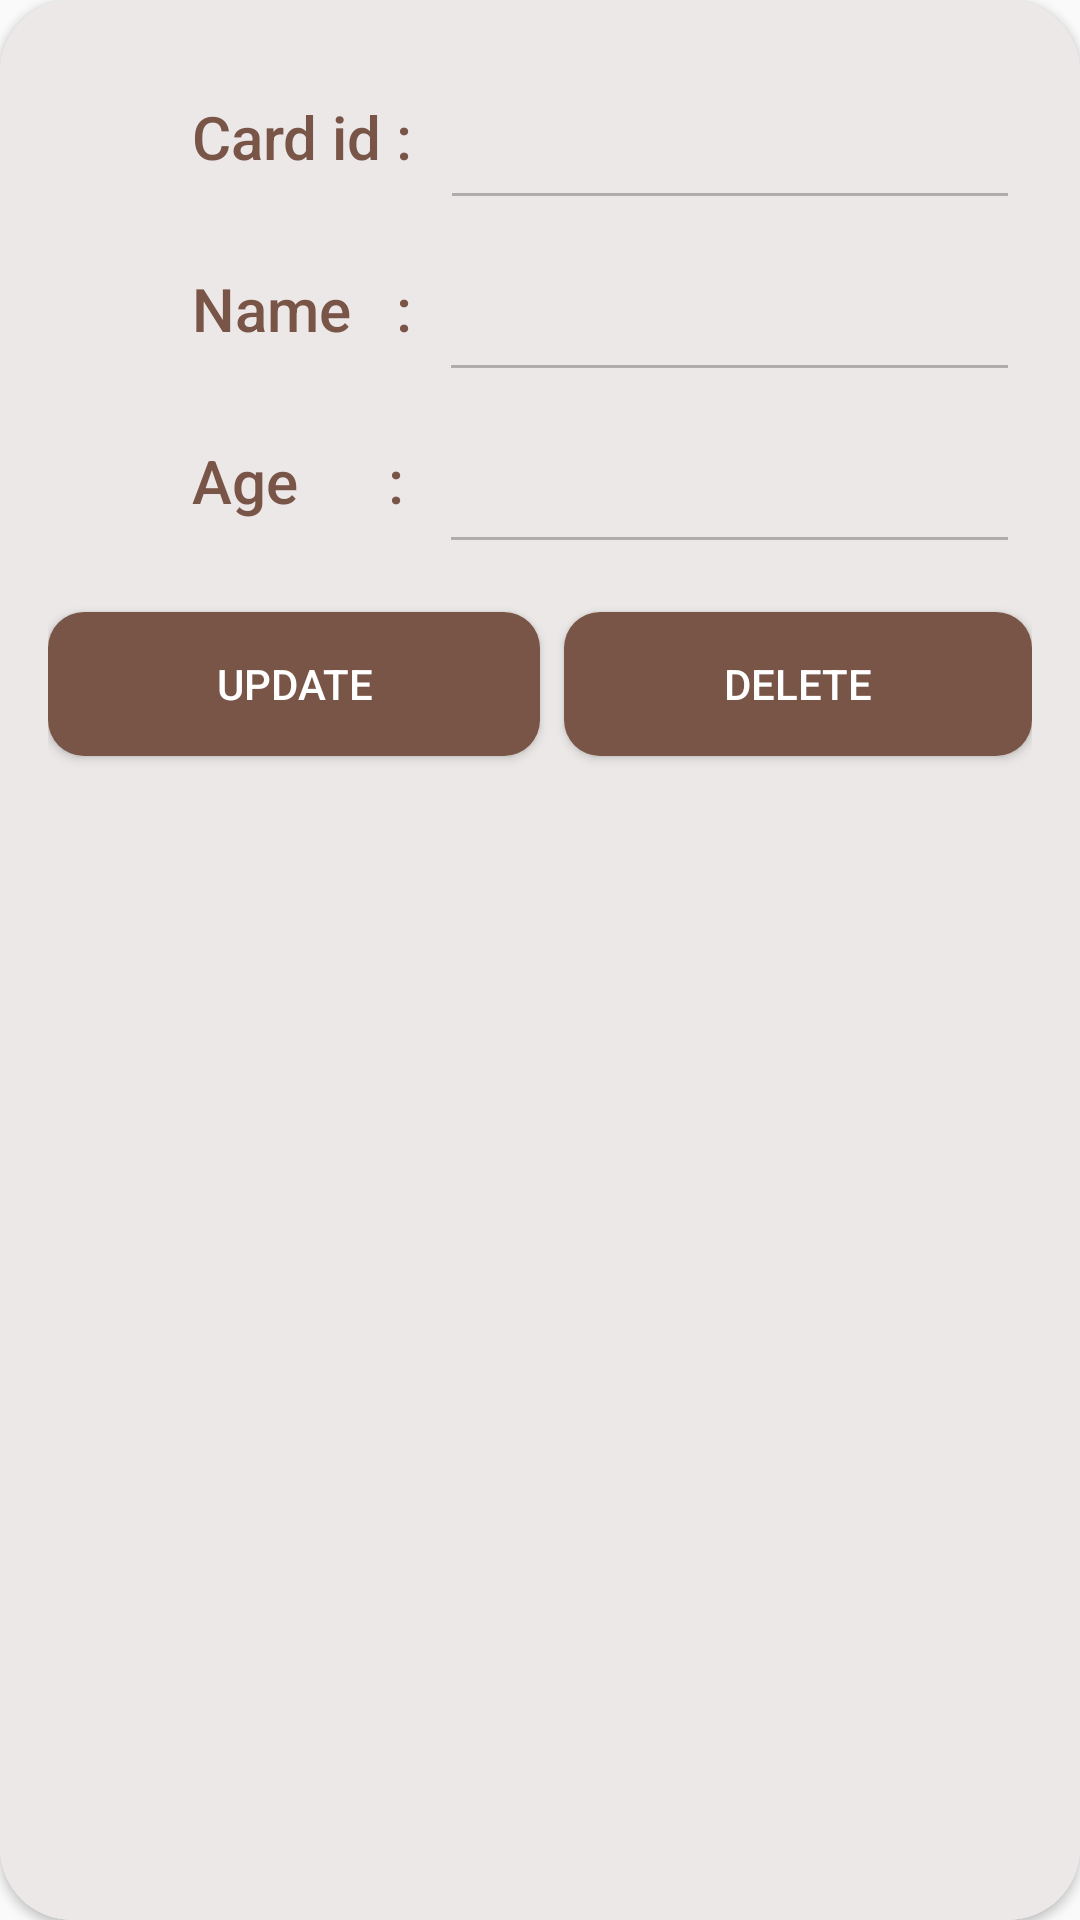

Reconstruct the res/layout file that produces this screen, plus the resources it refers to.
<!-- AndroidManifest.xml: application theme AppTheme -->
<!-- res/layout/member_item.xml -->
<?xml version="1.0" encoding="utf-8"?>
<androidx.cardview.widget.CardView xmlns:android="http://schemas.android.com/apk/res/android"
    xmlns:app="http://schemas.android.com/apk/res-auto"
    android:orientation="vertical"
    android:layout_width="match_parent"
    android:elevation="7dp"
    app:cardCornerRadius="24dp"
    android:layout_marginStart="16dp"
    android:layout_marginEnd="16dp"
    android:layout_marginTop="16dp"
    android:layout_height="wrap_content">
    <RelativeLayout
        android:padding="16dp"
        android:background="@color/cafe"
        android:layout_width="match_parent"
        android:layout_height="match_parent">
        <TextView
            android:id="@+id/txt_id"
            android:layout_width="wrap_content"
            android:layout_height="wrap_content"
            android:layout_marginStart="48dp"
            android:layout_marginTop="16dp"
            android:text="Card id : "
            android:textAppearance="@style/TextAppearance.AppCompat.Title"
            android:textColor="@color/colorPrimary"
            android:textSize="20sp" />

        <EditText
            android:id="@+id/ed_id_member"
            android:layout_width="match_parent"
            android:layout_height="wrap_content"
            android:layout_marginStart="4dp"
            android:layout_marginEnd="4dp"
            android:enabled="false"
            android:layout_marginTop="16dp"
            android:layout_toEndOf="@+id/txt_id"
            android:inputType="numberSigned"
            android:maxLength="14"
            android:singleLine="true" />




        <TextView
            android:id="@+id/txt_name"
            android:layout_width="wrap_content"
            android:layout_height="wrap_content"
            android:layout_below="@id/ed_id_member"
            android:layout_marginStart="48dp"

            android:layout_marginTop="16dp"
            android:text="Name   : "
            android:textAppearance="@style/TextAppearance.AppCompat.Title"
            android:textColor="@color/colorPrimary"
            android:textSize="20sp" />

        <EditText
            android:id="@+id/ed_name_member"
            android:layout_width="match_parent"
            android:layout_height="wrap_content"
           android:layout_below="@id/ed_id_member"
            android:layout_marginStart="4dp"
            android:layout_marginTop="16dp"
            android:enabled="false"
            android:layout_marginEnd="4dp"
            android:layout_toEndOf="@+id/txt_name"
            android:singleLine="true" />


        <TextView
            android:id="@+id/txt_age"
            android:layout_width="wrap_content"
            android:layout_height="wrap_content"
            android:layout_below="@id/ed_name_member"
            android:layout_marginStart="48dp"

            android:layout_marginTop="16dp"
            android:text="Age      : "
            android:textAppearance="@style/TextAppearance.AppCompat.Title"
            android:textColor="@color/colorPrimary"
            android:textSize="20sp" />

        <EditText
            android:id="@+id/ed_age_member"
            android:layout_width="match_parent"
            android:layout_height="wrap_content"
            android:layout_below="@id/ed_name_member"
            android:layout_marginStart="4dp"
            android:layout_marginTop="16dp"
            android:enabled="false"
            android:layout_marginEnd="4dp"
            android:layout_toEndOf="@+id/txt_name"
            android:singleLine="true" />



        <LinearLayout
            android:layout_width="match_parent"
            android:orientation="horizontal"
            android:weightSum="10"
            android:layout_below="@id/ed_age_member"
            android:layout_height="wrap_content">
            <Button
                android:id="@+id/btn_update_member"
                android:layout_width="match_parent"
                android:layout_height="wrap_content"

                android:layout_weight="5"
                android:layout_alignParentStart="true"
                android:layout_marginTop="16dp"
                android:paddingStart="4dp"
                android:paddingEnd="4dp"
                android:background="@drawable/btn_shape_capsule"
                android:text="update"
                android:textColor="#fff"

                />
            <Button
                android:id="@+id/btn_del_member"
                android:layout_width="match_parent"
                android:layout_height="wrap_content"

                android:layout_marginTop="16dp"
                android:layout_weight="5"
                android:layout_marginBottom="16dp"
                android:layout_marginStart="8dp"
                android:paddingStart="4dp"
                android:paddingEnd="4dp"
                android:background="@drawable/btn_shape_capsule"
                android:text="delete"
                android:textColor="#fff"

                />

        </LinearLayout>






    </RelativeLayout>

</androidx.cardview.widget.CardView>
<!-- resources referenced by this layout -->
<resources>
  <color name="cafe">#ECE8E8</color>
  <color name="colorPrimary">#795548</color>
  <!-- drawable btn_shape_capsule (drawable) -->
  <?xml version="1.0" encoding="utf-8"?>
  <selector xmlns:android="http://schemas.android.com/apk/res/android">
      <item android:state_pressed="true">
          <shape android:shape="rectangle">
  
              <solid android:color="@color/cafe" />
              <corners android:radius="12dp" />
  
          </shape>
  
      </item>
      <item>
          <shape android:shape="rectangle">
              <solid android:color="@color/colorPrimary" />
              <corners android:radius="12dp" />
          </shape>
  
      </item>
  </selector>
  <style name="AppTheme" parent="Theme.AppCompat.Light.DarkActionBar">
          
          <item name="colorPrimary">@color/colorPrimary</item>
          <item name="colorPrimaryDark">@color/colorPrimaryDark</item>
          <item name="colorAccent">@color/colorAccent</item>
          <item name="android:textColorHighlight">#D7CCC8</item>
  
          <item name="android:textColorSecondary">#757575</item>
          <item name="windowActionBar">false</item>
  
          <item name="windowNoTitle">true</item>
      </style>
  <color name="colorPrimaryDark">#5D4037</color>
  <color name="colorAccent">#9E9E9E</color>
</resources>
